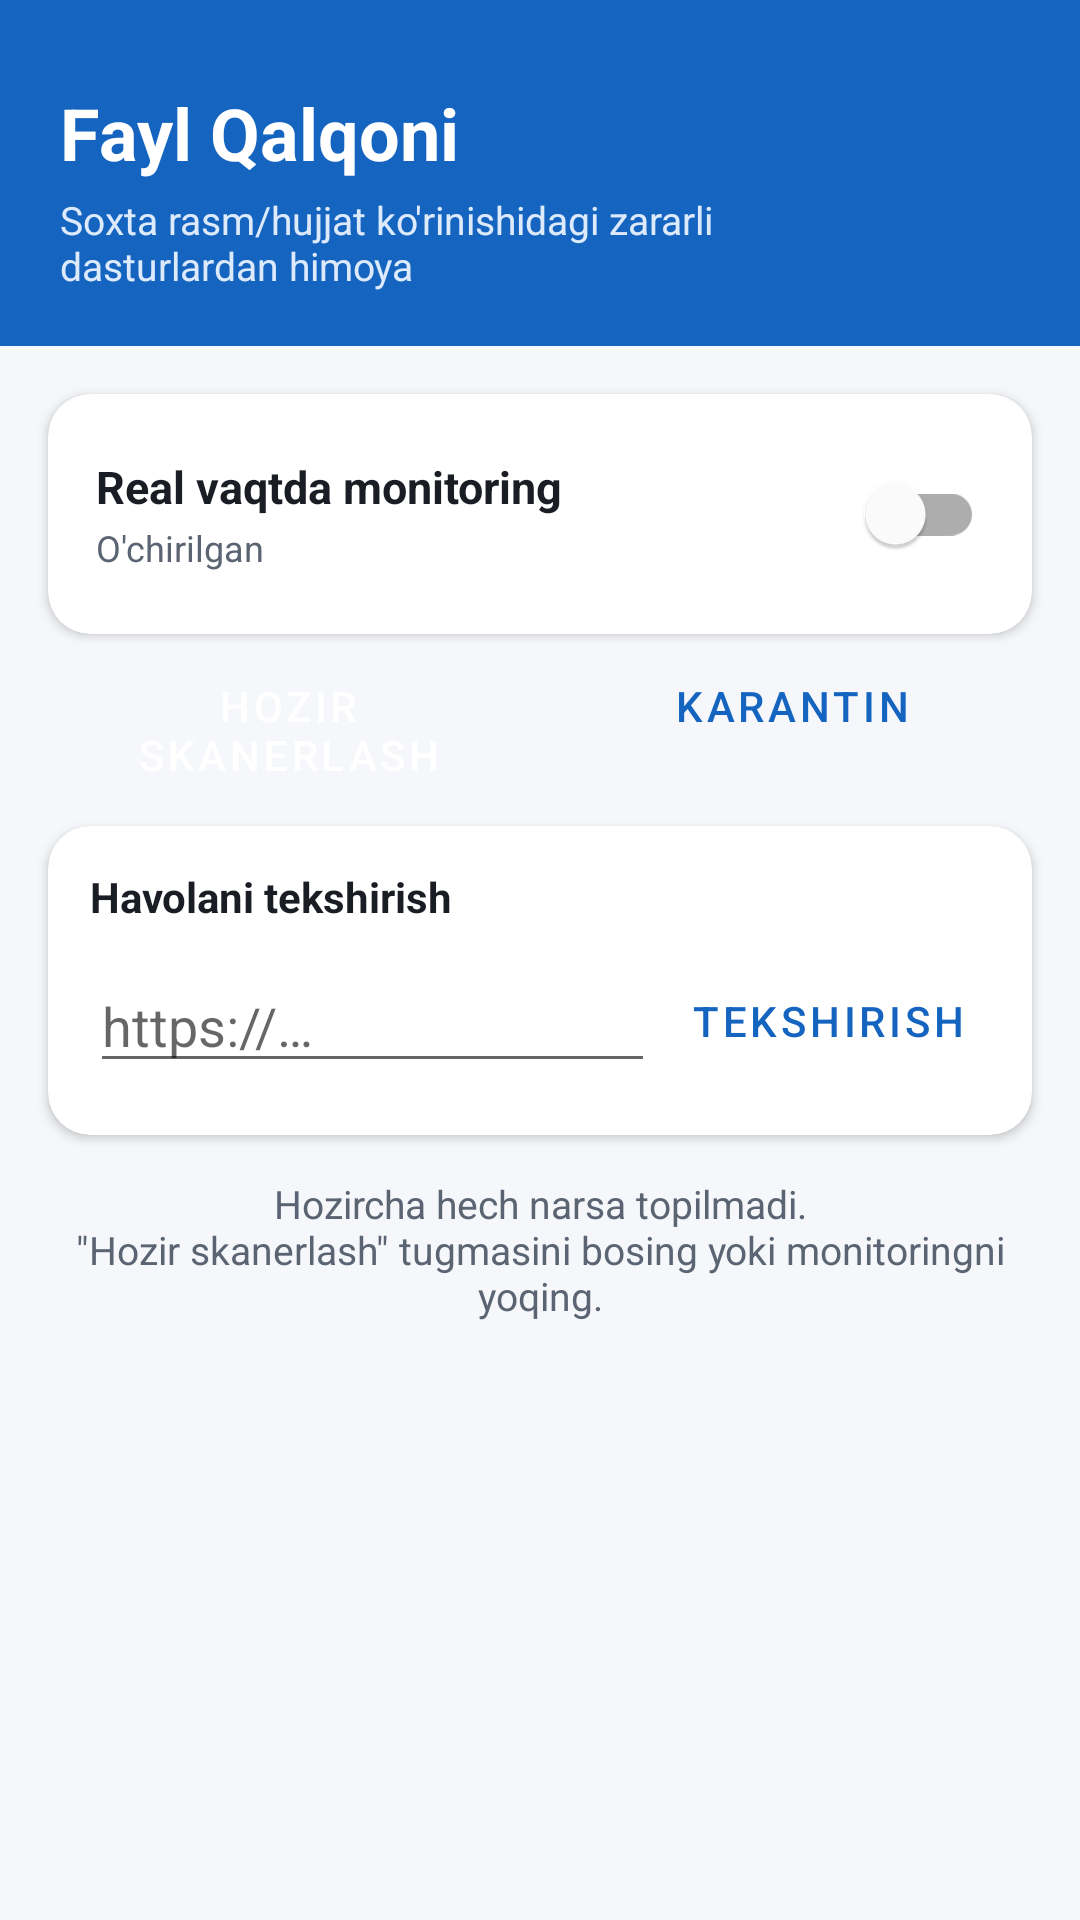

Android layout source for this screen:
<!-- AndroidManifest.xml: activity theme Theme.FaylQalqoni -->
<!-- res/layout/activity_main.xml -->
<?xml version="1.0" encoding="utf-8"?>
<androidx.constraintlayout.widget.ConstraintLayout
    xmlns:android="http://schemas.android.com/apk/res/android"
    xmlns:app="http://schemas.android.com/apk/res-auto"
    xmlns:tools="http://schemas.android.com/tools"
    android:layout_width="match_parent"
    android:layout_height="match_parent"
    android:background="@color/background">

    
    <LinearLayout
        android:id="@+id/headerLayout"
        android:layout_width="0dp"
        android:layout_height="wrap_content"
        android:orientation="horizontal"
        android:gravity="center_vertical"
        android:background="@color/brand_primary"
        android:paddingHorizontal="20dp"
        android:paddingTop="28dp"
        android:paddingBottom="18dp"
        app:layout_constraintTop_toTopOf="parent"
        app:layout_constraintStart_toStartOf="parent"
        app:layout_constraintEnd_toEndOf="parent">

        <LinearLayout
            android:layout_width="0dp"
            android:layout_height="wrap_content"
            android:layout_weight="1"
            android:orientation="vertical">

            <TextView
                android:id="@+id/titleText"
                android:layout_width="wrap_content"
                android:layout_height="wrap_content"
                android:text="@string/main_title"
                android:textColor="#FFFFFF"
                android:textSize="24sp"
                android:textStyle="bold" />

            <TextView
                android:layout_width="wrap_content"
                android:layout_height="wrap_content"
                android:layout_marginTop="4dp"
                android:text="@string/main_subtitle"
                android:textColor="#DDEAFB"
                android:textSize="13sp" />
        </LinearLayout>

        <ImageButton
            android:id="@+id/settingsButton"
            android:layout_width="40dp"
            android:layout_height="40dp"
            android:background="?attr/selectableItemBackgroundBorderless"
            android:contentDescription="@string/settings_title"
            android:src="@drawable/ic_settings" />
    </LinearLayout>

    
    <LinearLayout
        android:id="@+id/permissionBanner"
        android:layout_width="0dp"
        android:layout_height="wrap_content"
        android:orientation="vertical"
        android:background="#FFF3E0"
        android:padding="14dp"
        android:visibility="gone"
        tools:visibility="visible"
        app:layout_constraintTop_toBottomOf="@id/headerLayout"
        app:layout_constraintStart_toStartOf="parent"
        app:layout_constraintEnd_toEndOf="parent">

        <TextView
            android:layout_width="match_parent"
            android:layout_height="wrap_content"
            android:text="@string/permission_all_files_message"
            android:textColor="#7A4A00"
            android:textSize="13sp" />

        <Button
            android:id="@+id/grantPermissionButton"
            style="@style/Widget.MaterialComponents.Button.TextButton"
            android:layout_width="wrap_content"
            android:layout_height="wrap_content"
            android:layout_marginTop="4dp"
            android:text="@string/btn_grant_permission" />
    </LinearLayout>

    
    <androidx.cardview.widget.CardView
        android:id="@+id/statusCard"
        android:layout_width="0dp"
        android:layout_height="wrap_content"
        android:layout_margin="16dp"
        app:cardCornerRadius="14dp"
        app:cardElevation="2dp"
        app:layout_constraintTop_toBottomOf="@id/permissionBanner"
        app:layout_constraintStart_toStartOf="parent"
        app:layout_constraintEnd_toEndOf="parent">

        <LinearLayout
            android:layout_width="match_parent"
            android:layout_height="wrap_content"
            android:orientation="horizontal"
            android:gravity="center_vertical"
            android:padding="16dp">

            <LinearLayout
                android:layout_width="0dp"
                android:layout_height="wrap_content"
                android:layout_weight="1"
                android:orientation="vertical">

                <TextView
                    android:layout_width="wrap_content"
                    android:layout_height="wrap_content"
                    android:text="@string/monitoring_label"
                    android:textColor="@color/text_primary"
                    android:textSize="15sp"
                    android:textStyle="bold" />

                <TextView
                    android:id="@+id/monitoringStatusText"
                    android:layout_width="wrap_content"
                    android:layout_height="wrap_content"
                    android:layout_marginTop="2dp"
                    android:text="@string/status_monitoring_off"
                    android:textColor="@color/text_secondary"
                    android:textSize="12sp" />
            </LinearLayout>

            <com.google.android.material.switchmaterial.SwitchMaterial
                android:id="@+id/monitoringSwitch"
                android:layout_width="wrap_content"
                android:layout_height="wrap_content" />
        </LinearLayout>
    </androidx.cardview.widget.CardView>

    
    <LinearLayout
        android:id="@+id/actionsLayout"
        android:layout_width="0dp"
        android:layout_height="wrap_content"
        android:orientation="horizontal"
        android:paddingHorizontal="16dp"
        app:layout_constraintTop_toBottomOf="@id/statusCard"
        app:layout_constraintStart_toStartOf="parent"
        app:layout_constraintEnd_toEndOf="parent">

        <Button
            android:id="@+id/scanButton"
            style="@style/Widget.MaterialComponents.Button"
            android:layout_width="0dp"
            android:layout_height="wrap_content"
            android:layout_weight="1"
            android:layout_marginEnd="8dp"
            android:text="@string/btn_scan_now" />

        <Button
            android:id="@+id/quarantineButton"
            style="@style/Widget.MaterialComponents.Button.OutlinedButton"
            android:layout_width="0dp"
            android:layout_height="wrap_content"
            android:layout_weight="1"
            android:text="@string/quarantine_title" />
    </LinearLayout>

    
    <androidx.cardview.widget.CardView
        android:id="@+id/linkCheckCard"
        android:layout_width="0dp"
        android:layout_height="wrap_content"
        android:layout_margin="16dp"
        app:cardCornerRadius="14dp"
        app:cardElevation="2dp"
        app:layout_constraintTop_toBottomOf="@id/actionsLayout"
        app:layout_constraintStart_toStartOf="parent"
        app:layout_constraintEnd_toEndOf="parent">

        <LinearLayout
            android:layout_width="match_parent"
            android:layout_height="wrap_content"
            android:orientation="vertical"
            android:padding="14dp">

            <TextView
                android:layout_width="match_parent"
                android:layout_height="wrap_content"
                android:text="@string/link_check_label"
                android:textColor="@color/text_primary"
                android:textSize="14sp"
                android:textStyle="bold" />

            <LinearLayout
                android:layout_width="match_parent"
                android:layout_height="wrap_content"
                android:layout_marginTop="8dp"
                android:gravity="center_vertical"
                android:orientation="horizontal">

                <EditText
                    android:id="@+id/linkInputEditText"
                    android:layout_width="0dp"
                    android:layout_height="wrap_content"
                    android:layout_weight="1"
                    android:autofillHints="url"
                    android:hint="@string/link_input_hint"
                    android:imeOptions="actionGo"
                    android:inputType="textUri"
                    android:maxLines="1" />

                <Button
                    android:id="@+id/checkLinkButton"
                    style="@style/Widget.MaterialComponents.Button.TextButton"
                    android:layout_width="wrap_content"
                    android:layout_height="wrap_content"
                    android:layout_marginStart="4dp"
                    android:text="@string/btn_check_link" />
            </LinearLayout>
        </LinearLayout>
    </androidx.cardview.widget.CardView>

    <ProgressBar
        android:id="@+id/scanProgressBar"
        style="?android:attr/progressBarStyleHorizontal"
        android:layout_width="0dp"
        android:layout_height="wrap_content"
        android:layout_marginTop="10dp"
        android:paddingHorizontal="16dp"
        android:indeterminate="true"
        android:visibility="gone"
        tools:visibility="visible"
        app:layout_constraintTop_toBottomOf="@id/linkCheckCard"
        app:layout_constraintStart_toStartOf="parent"
        app:layout_constraintEnd_toEndOf="parent" />

    <TextView
        android:id="@+id/resultsHeaderText"
        android:layout_width="0dp"
        android:layout_height="wrap_content"
        android:layout_marginTop="14dp"
        android:paddingHorizontal="16dp"
        android:text="@string/empty_state_text"
        android:textAlignment="center"
        android:textColor="@color/text_secondary"
        android:textSize="13sp"
        app:layout_constraintTop_toBottomOf="@id/scanProgressBar"
        app:layout_constraintStart_toStartOf="parent"
        app:layout_constraintEnd_toEndOf="parent" />

    <androidx.recyclerview.widget.RecyclerView
        android:id="@+id/resultsRecyclerView"
        android:layout_width="0dp"
        android:layout_height="0dp"
        android:layout_marginTop="8dp"
        android:clipToPadding="false"
        android:paddingBottom="16dp"
        app:layout_constraintTop_toBottomOf="@id/resultsHeaderText"
        app:layout_constraintBottom_toBottomOf="parent"
        app:layout_constraintStart_toStartOf="parent"
        app:layout_constraintEnd_toEndOf="parent" />

</androidx.constraintlayout.widget.ConstraintLayout>
<!-- resources referenced by this layout -->
<resources>
  <color name="background">#F5F7FA</color>
  <color name="brand_primary">#1565C0</color>
  <color name="text_primary">#1A1D23</color>
  <color name="text_secondary">#5B6472</color>
  <string name="btn_check_link">Tekshirish</string>
  <string name="btn_grant_permission">Ruxsat berish</string>
  <string name="btn_scan_now">Hozir skanerlash</string>
  <string name="empty_state_text">Hozircha hech narsa topilmadi.\n\"Hozir skanerlash\" tugmasini bosing yoki monitoringni yoqing.</string>
  <string name="link_check_label">Havolani tekshirish</string>
  <string name="link_input_hint">https://…</string>
  <string name="main_subtitle">Soxta rasm/hujjat ko\'rinishidagi zararli dasturlardan himoya</string>
  <string name="main_title">Fayl Qalqoni</string>
  <string name="monitoring_label">Real vaqtda monitoring</string>
  <string name="permission_all_files_message">To\'liq himoya uchun ilovaga barcha fayllarni ko\'rish ruxsatini bering (Sozlamalar oynasi ochiladi).</string>
  <string name="quarantine_title">Karantin</string>
  <string name="settings_title">Sozlamalar</string>
  <string name="status_monitoring_off">O\'chirilgan</string>
  <style name="Theme.FaylQalqoni" parent="Theme.MaterialComponents.DayNight.NoActionBar">
          <item name="colorPrimary">@color/brand_primary</item>
          <item name="colorPrimaryDark">@color/brand_primary_dark</item>
          <item name="colorAccent">@color/brand_accent</item>
          <item name="android:statusBarColor">@color/brand_primary_dark</item>
          <item name="android:windowBackground">@color/background</item>
      </style>
  <color name="brand_primary_dark">#0D47A1</color>
  <color name="brand_accent">#26A69A</color>
</resources>
